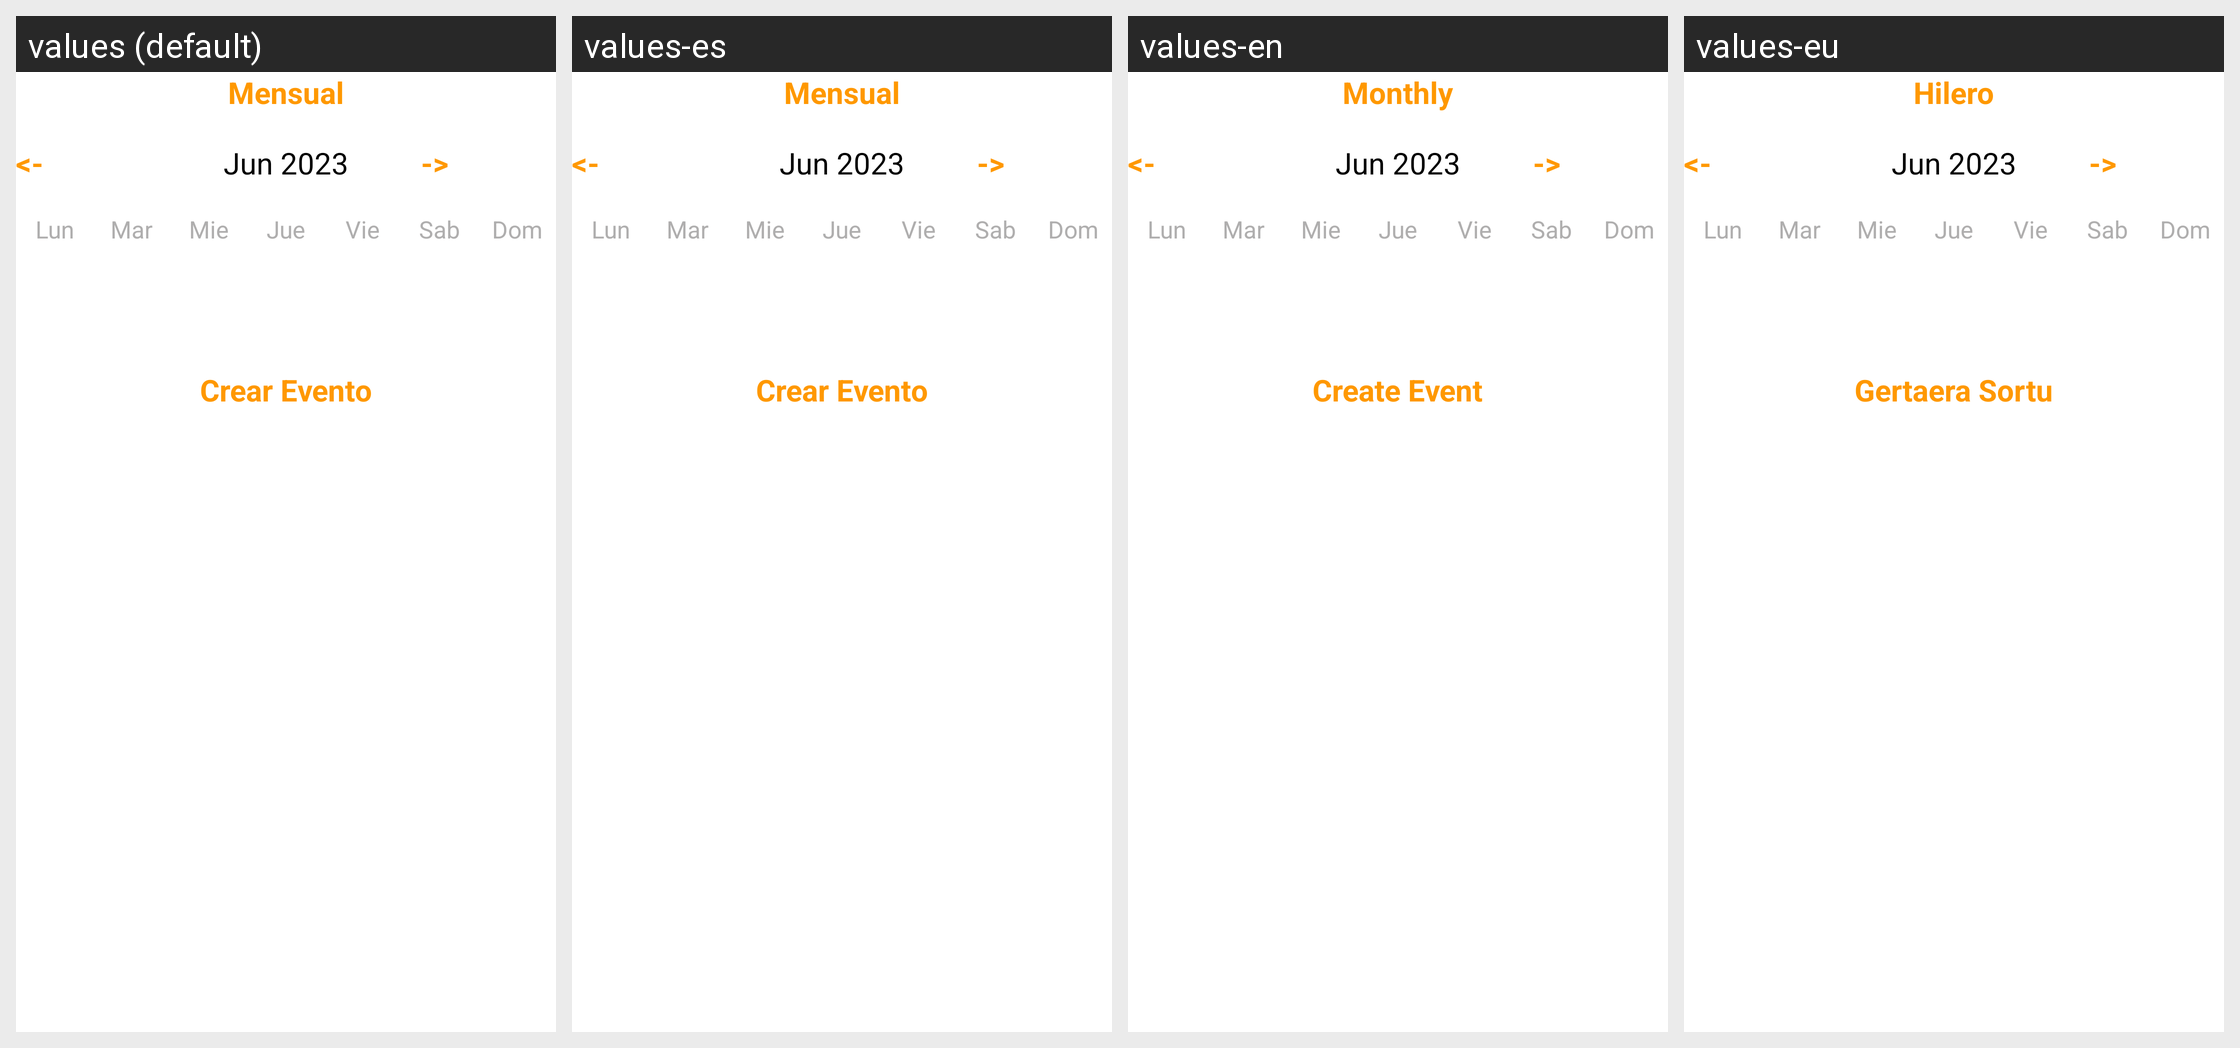

The same Android screen rendered under several of its app's locales, left to right. List the strings drawn on it with the default value and each locale's translation.
Android screen res/layout/fragment_agenda_semanal.xml rendered under 4 locales, left to right: values (default), values-es, values-en, values-eu. Device: Nexus 5 (rendered at 1080×1920; each locale shown at half size, 540×960, under a caption strip naming it); theme Theme.TFG_profes.
Strings drawn on this screen, with the default value and each locale's value (text and hints the layout hard-codes, and strings that could not be matched under every locale, appear in the picture but are not listed):

mensual
  values: Mensual
  values-es: Mensual
  values-en: Monthly
  values-eu: Hilero

crearev
  values: Crear Evento
  values-es: Crear Evento
  values-en: Create Event
  values-eu: Gertaera Sortu
